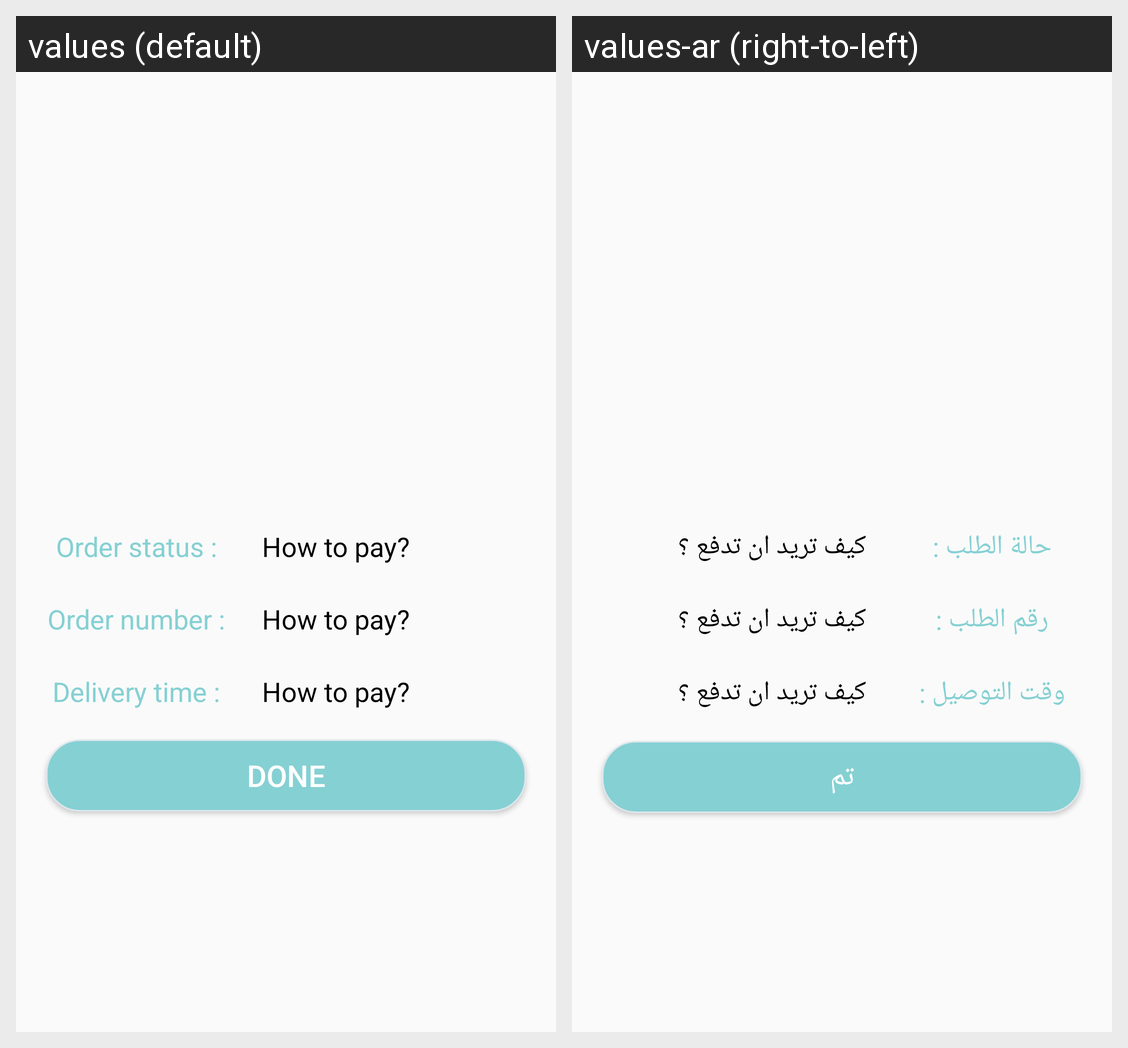

The Android screen above is rendered under two locales of the same app. Produce the string resources it draws, with the default and per-locale values.
Android screen res/layout/activity_payment_result.xml rendered under 2 locales, left to right: values (default), values-ar (right-to-left). Device: Nexus 5 (rendered at 1080×1920; each locale shown at half size, 540×960, under a caption strip naming it); theme AppTheme.
Strings drawn on this screen, with the default value and each locale's value (text and hints the layout hard-codes, and strings that could not be matched under every locale, appear in the picture but are not listed):

order_status
  values: Order status :
  values-ar: حالة الطلب :

how_to_pay
  values: How to pay?
  values-ar: كيف تريد ان تدفع ؟

order_number
  values: Order number :
  values-ar: رقم الطلب :

delivery_time
  values: Delivery time :
  values-ar: وقت التوصيل :

done
  values: Done
  values-ar: تم
